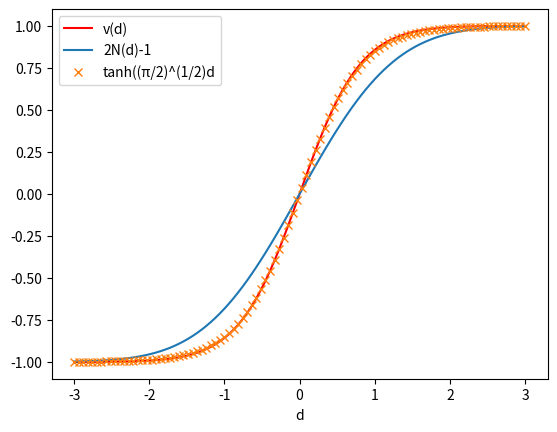
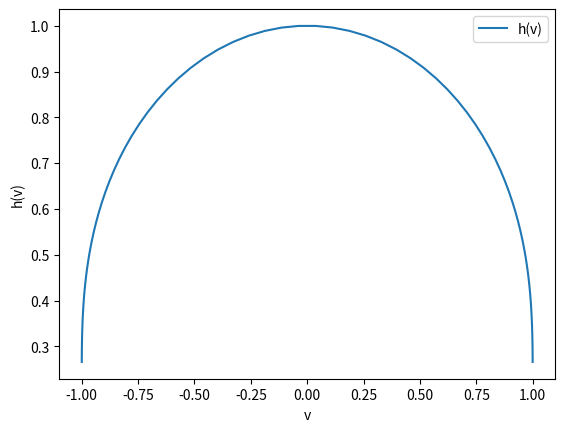
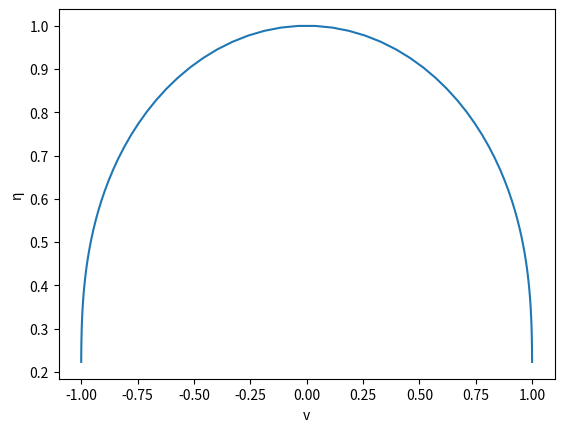
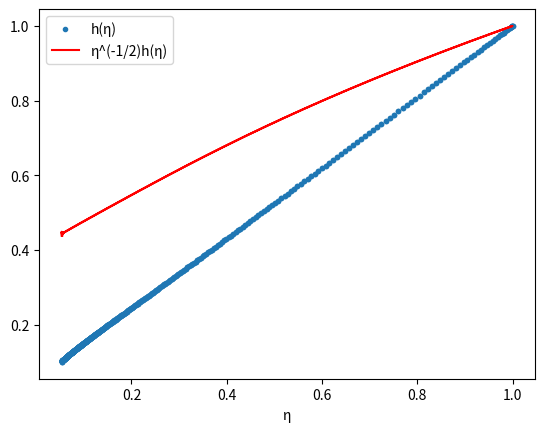

The matplotlib source for these figures, in order:
# -*- coding: utf-8 -*-
"""
Created on Thu Nov  2 11:25:28 2017

@author: trz22
"""
from sympy import *
import numpy as np
import scipy.stats as ss
import math
import matplotlib.pyplot as plt


#Figure 1
d=np.linspace(-3,3,num=100)
v=d/(d*(2*ss.norm.cdf(d)-1)+2*ss.norm.pdf(d))
N=2*ss.norm.cdf(d)-1
tan=np.tanh(np.sqrt(math.pi/2)*d)
plt.plot(d,v, 'r')
plt.plot(d,N, '-')
plt.plot(d,tan, 'x')
plt.xlabel('d')
plt.legend(['v(d)','2N(d)-1','tanh((π/2)^(1/2)d'])# make legend
plt.show()

#Figure 2
hv=np.sqrt(2/math.pi)*v/d
plt.plot(v,hv)
plt.ylabel('h(v)')
plt.xlabel('v')
plt.legend(['h(v)'])
plt.show()

#Show the relationship between v and η
itaa=v/np.arctanh(v)
#itaa2=2*v/np.log((1+v)/(1-v))
plt.plot(v,itaa)
#plt.plot(v,itaa2,'r')
plt.xlabel('v')
plt.ylabel('η')
plt.show()


#Figure 3

#use sqrt(η/2π) appromix h(η)
N=10000
d=np.linspace(-N,N,num=100*N)
v=d/(d*(2*ss.norm.cdf(d)-1)+2*ss.norm.pdf(d))
itaa=v/np.arctanh(v)
hitaa3=itaa*np.sqrt(2/math.pi)*np.log((1+v)/(1-v))/(2*d)
plt.plot(itaa,hitaa3,'.')
ithitaa3=hitaa3/np.sqrt(itaa)
plt.plot(itaa,ithitaa3, 'r')
plt.xlabel('η')
plt.legend(['h(η)','η^(-1/2)h(η)'])# make legend
plt.show()



M=10
v=Symbol("v")
x=ln(1+v)-ln(1-v)
g=[]
for i in range(M):
     f=diff(x,v,i)
     g.append(f.subs(v,0)/math.factorial(i))
g.reverse()
y=ln(2/v-1)
p=[]
for i in range(M):
     f=diff(y,v,i)
     p.append((-1)*f.subs(v,1)/math.factorial(i))
p.reverse()


#define a model that we can use straddle price to predict the implied volatility
class Model:
    straddle,strike, spot, texp,intr,divr= None, None, None, None, None, None
    def __init__(self,straddle,strike, spot, texp, intr=0, divr=0,flag=1):
        self.texp = texp
        self.straddle = straddle
        self.intr = intr
        self.divr = divr
        self.spot = spot
        self.strike = strike
        self.flag = flag
     #define h(η)  
    def h_a(self,ita=0.5):
        a=[  3.994961687345134*10**1	,
                    2.100960795068497*10**1	,
                    4.980340217855084*10**1	,
                    5.988761102690991*10**2	,
                    1.848489695437094*10**3	,
                    6.106322407867059*10**3	,
                    2.493415285349361*10**4	,
                    1.266458051348246*10**4	]
        b=[1.000000000000000*10**0		,
                    4.990534153589422*10**1		,
                    3.093573936743112*10**1		,
                    1.495105008310999*10**3		,
                    1.323614537899738*10**3		,
                    1.598919697679745*10**4		,
                    2.392008891720782*10**4		,
                    3.608817108375034*10**3		,
                    2.067719486400926*10**2		,
                    1.174240599306013*10**1		]
        c_cal=[([0]*8) for i in range(8)]
        for i in range(8):
            for j in range(i+1):
                c_cal[i][j]=a[i]*(-1)**j*math.factorial(i)/(math.factorial(j)*math.factorial(i-j))
        c=[0]*8
        for i in range(8):
            for j in range(8):
                c[i]+=c_cal[j][i]
        
      
        d_cal=[([0]*10) for i in range(10)]
        for i in range(10):
            for j in range(i+1):
                d_cal[i][j]=b[i]*(-1)**j*math.factorial(i)/(math.factorial(j)*math.factorial(i-j))

        d=[0]*10
        for i in range(10):
            for j in range(10):
                d[i]+=d_cal[j][i]
                

        if self.flag==1:
           a.reverse()
           b.reverse()
           return np.sqrt(ita)*np.polyval(a,ita)/np.polyval(b,ita)
        else:
            ita_rev=1-ita
            c.reverse()
            d.reverse()
            print(ita_rev)
            return np.sqrt(1-ita_rev)*np.polyval(c,ita_rev)/np.polyval(d,ita_rev)

    #define ita  
    def ita(self,v):
        if v<0.1**(3):
            ita_1=np.float64(2*v/np.polyval(g,v))
        elif v>0.99:
            ita_1=np.float64(2*v/np.polyval(p,v))
        else:
            ita_1=v/np.arctanh(v)
        return ita_1
       # if self.flag==1:
 
         
    def impvol(self):
            straddle=self.straddle
            strike=self.strike
            spot=self.spot
            texp=self.texp
            v=(spot-strike)/straddle
            print('v')
            print(v)
            ita_2=self.ita(v)
            h_a1=self.h_a(ita_2)
            vol = np.sqrt(np.pi/(2*texp))*straddle*h_a1
            return vol
        
#test        
straddle=15+10**15
strike=5
spot= 20
sb = Model(straddle,strike, spot, 50, intr=0, divr=0,flag=0)
print(sb.impvol())
sb = Model(straddle,strike, spot, 50, intr=0, divr=0,flag=1)
print(sb.impvol())
straddle=15+0.1**(15)   
strike=5
spot= 20
v=(spot-strike)/straddle
ita_1=v/np.arctanh(v)
'''
print("η=%f"%(ita_1))
print("use η")
sb = Model(straddle,strike, spot, 50, intr=0, divr=0,flag=0)
print(sb.impvol())
print("use 1-η")
sb = Model(straddle,strike, spot, 50, intr=0, divr=0,flag=1)
print(sb.impvol())'''
